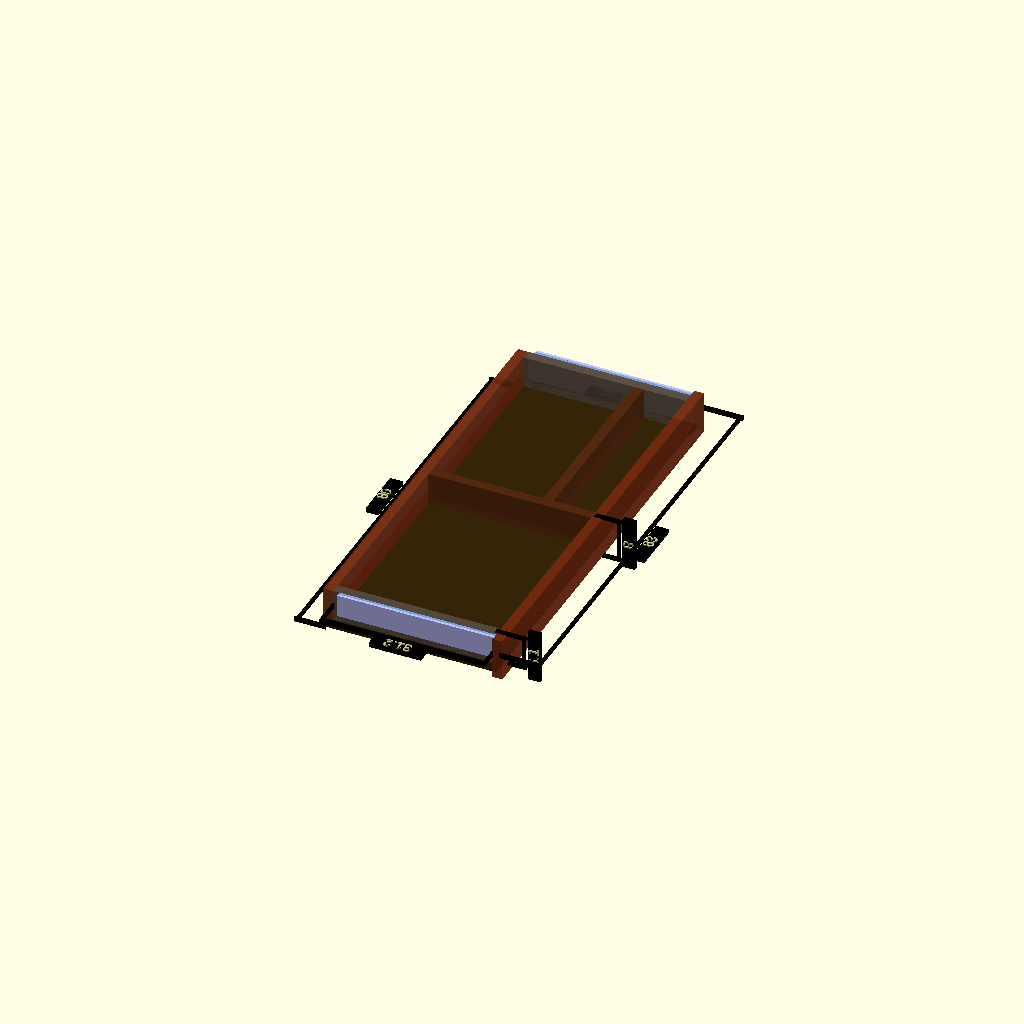
Cell 1: the model at its default parameters.
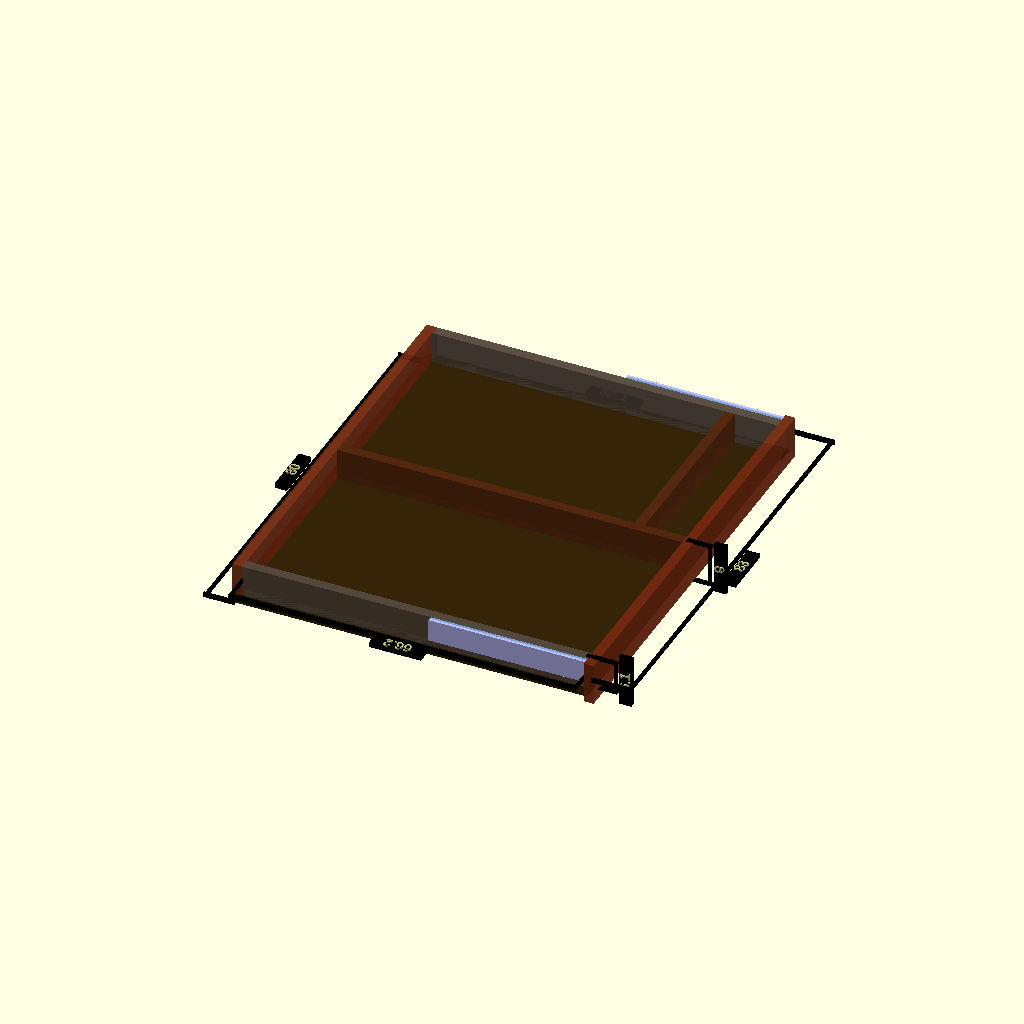
Cell 2: the same model with box_l = 70.
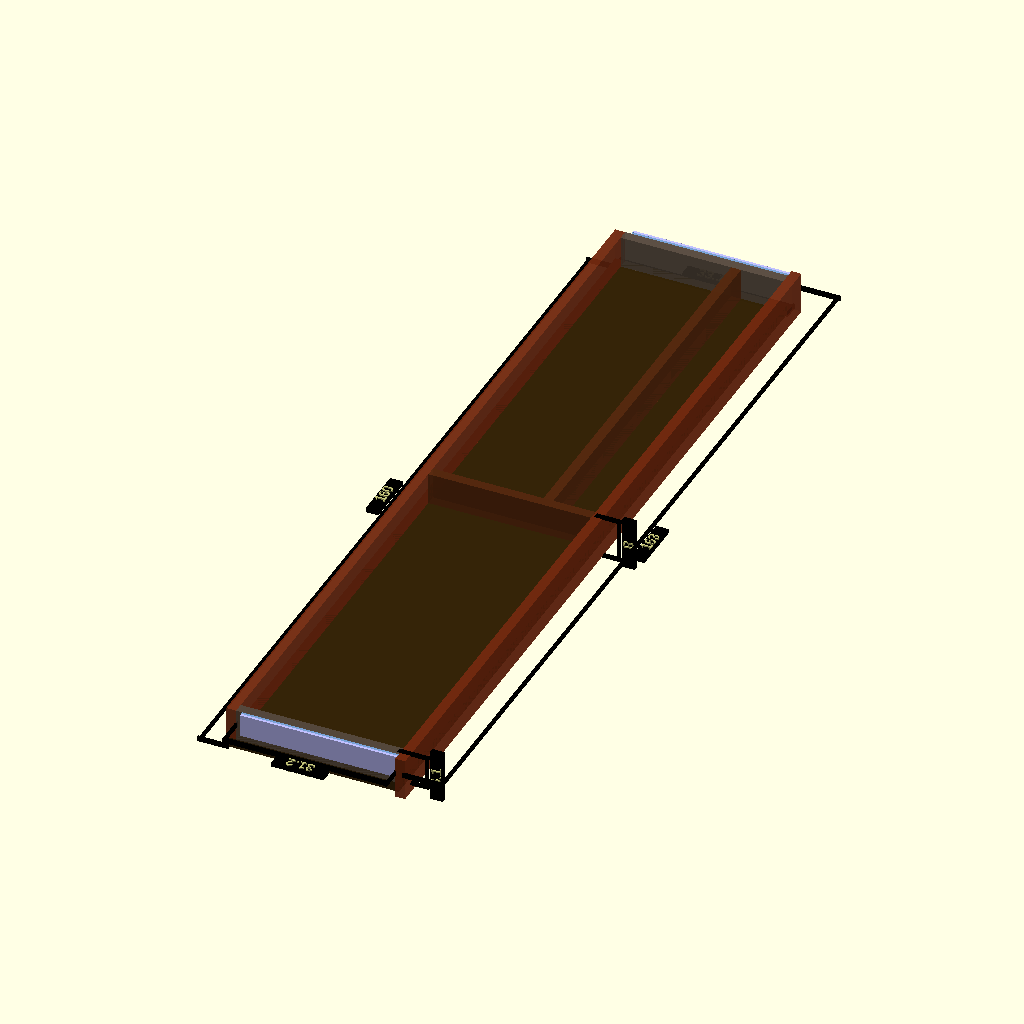
Cell 3: the same model with box_w = 160.
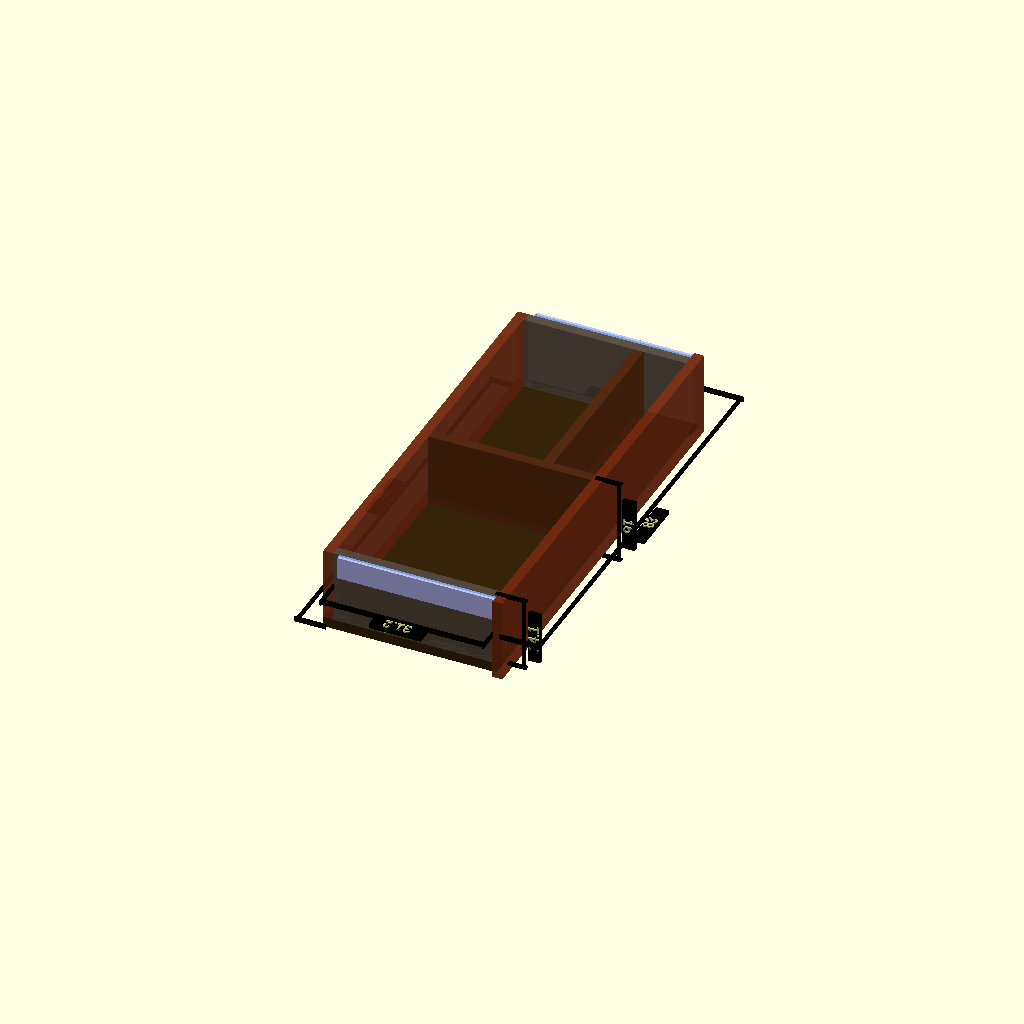
Cell 4: box_h = 16 (everything else at default).
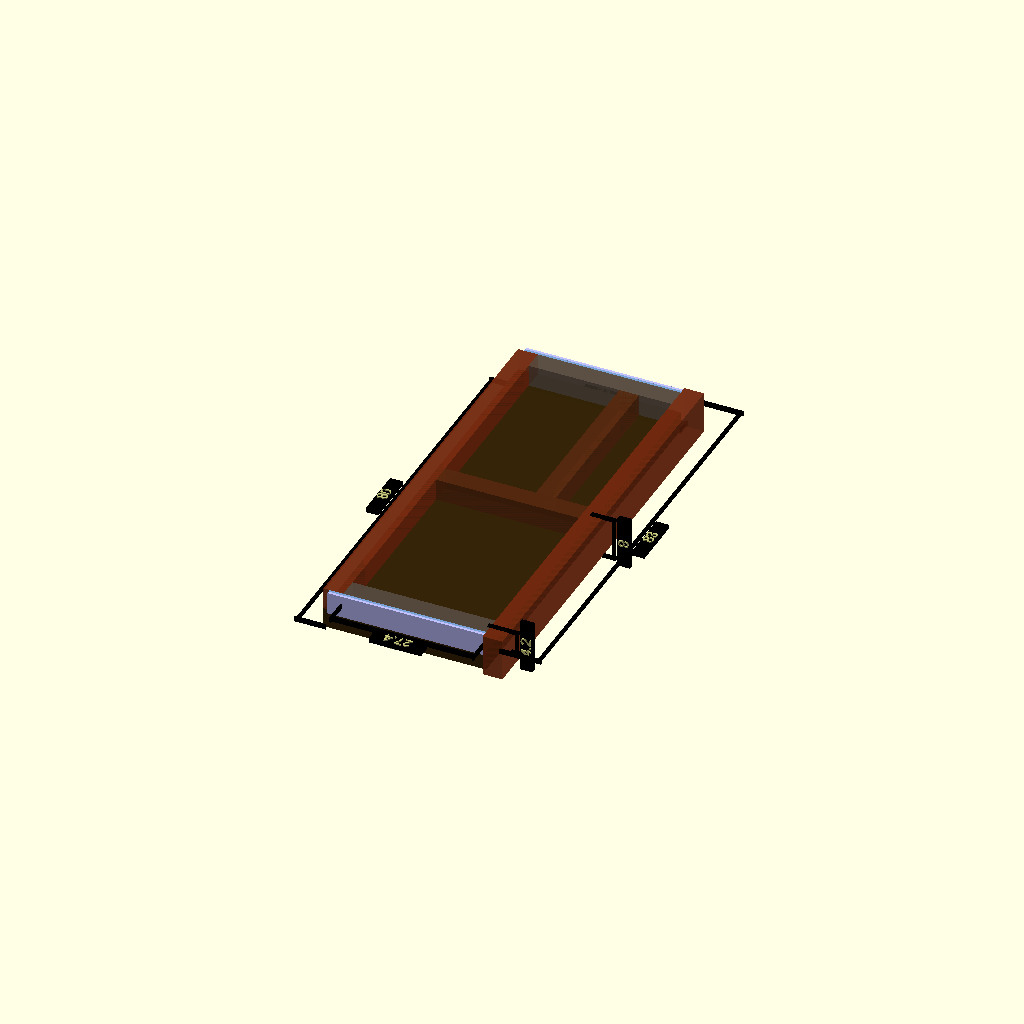
Cell 5: the same model with plywood_t = 3.8.
One fixed orthographic camera (rotation 55°, 0°, 25°; colour scheme Cornfield) for every cell.
The OpenSCAD source (230614-openSCAD-stuff/workroom/printershelf2/printershelfdrawer.scad):
use <../hdim.scad> 

box_l = 35; // Depth max 54
box_w = 80; 
box_h = 8;
plywood_t = 1.9;

slider_t = 1; // thickness
slider_w = 4.3; // width
slider_l = 30; // length
slider_m = slider_l; // movement

module printershelfdrawer(open = false)
{
  explode = false;
  final_view = false;
  
  edelta = explode ? 12 : 0;
  opaque10 = final_view ? 0 : 0.1;
    
  translate([open?slider_m:0,0,0])
  {  
    color([51/255, 34/255, 6/255, 1-opaque10]) 
    translate([-plywood_t/2,0,plywood_t/2])
    cube([box_l-plywood_t, box_w, plywood_t], center=true);
    
    if (!final_view) {
        hdim(-box_l/2, box_l/2-plywood_t, box_w/2, -2);
        rotate([0,0,90]) 
        hdim(-box_w/2, box_w/2, box_l/2, -5);
    }

    cover_over = 1.5;
    
    color([121/255, 44/255, 16/255, 1-2*opaque10]) {
        translate([-box_l/2+plywood_t/2-edelta,0,box_h/2+plywood_t/2])
        cube([plywood_t, box_w, box_h-plywood_t],
            center=true);
        
        translate([box_l/2-plywood_t/2+edelta,0,box_h/2])
        cube([plywood_t, box_w+2*cover_over, box_h],
            center=true); 
    }

    dim1 = (box_l - 2*plywood_t)/2;
    dim2 = (box_h - plywood_t)/2;
    dim3 = box_h/2;

    if (!final_view) {
        translate([0, -edelta, box_h/2+plywood_t/2]) 
        rotate([0,0,180]) 
        hdim(-dim1, dim1, box_w/2, -5);
        
        translate([0, -edelta-box_w/2+plywood_t/2,
            box_h/2+plywood_t/2]) 
        rotate([0,90,90]) 
        hdim(-dim2, dim2, -dim1, 5);
    }
    
    color([91/255, 78/255, 66/255, 1-2*opaque10]) {
        translate([0,box_w/2-plywood_t/2+edelta,
            box_h/2+plywood_t/2])
        cube([box_l - 2*plywood_t, plywood_t,
            box_h-plywood_t], center=true);
        
        translate([0,-box_w/2+plywood_t/2-edelta,
            box_h/2+plywood_t/2])
        cube([box_l - 2*plywood_t, plywood_t, 
            box_h-plywood_t], center=true);
    }
    
    if (!final_view) {
        translate([0,0,box_h/2+plywood_t/2])
        rotate([0,0,90]) 
        hdim(-box_w/2-cover_over, 
            box_w/2+cover_over, 
            -box_l/2-edelta, 7); 
        
        translate([edelta+box_l/2-plywood_t/2,
        0, box_h/2]) 
        rotate([0,90,-90]) hdim(-dim3, dim3, 0, -4);
    }
 
    main_divider_pos = 10;
    color([91/255, 44/255, 16/255, 1-2*opaque10]) 
    {
        ww = box_w/2 - 1.5 * plywood_t;
      translate([box_l/2 - plywood_t/2
        + edelta - main_divider_pos,
        ww/2+plywood_t/2,box_h/2+plywood_t/2])
      cube([plywood_t, ww, 
        box_h-plywood_t], center=true);
            
      translate([0,0,
            box_h/2+plywood_t/2])
      cube([box_l - 2*plywood_t, plywood_t, 
            box_h-plywood_t], center=true);

      }
    
    translate([-slider_l + box_l/2 - plywood_t, 
        box_w/2, box_h-slider_w]) 
    slider(open);
    
    translate([-slider_l + box_l/2 - plywood_t, 
        -box_w/2, box_h-slider_w]) 
    mirror([0,1,0]) 
    slider(open);
  }
}        

module slider(open = false)
{
    color([122/255, 162/255, 214/255, 1]) 
    cube([slider_l, slider_t/2, slider_w], center = false);

    translate([open?-slider_m:0,slider_t/2,0])
    color([192/255, 192/255, 255/255, 1]) 
    cube([slider_l, slider_t/2, slider_w], center = false);}



printershelfdrawer();
Parameter table extracted from the source (name, type, default, range or options):
box_l: number, default 35
box_w: number, default 80
box_h: number, default 8
plywood_t: number, default 1.9
slider_t: number, default 1
slider_w: number, default 4.3
slider_l: number, default 30
